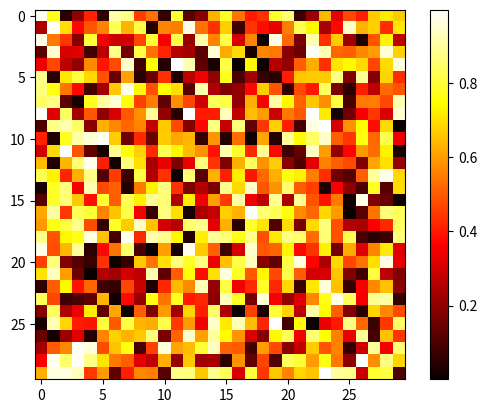

Reproduce this figure in Python.
"""
2D plotting
===========

Plot a basic 2D figure

"""
import numpy as np
import matplotlib.pyplot as plt

image = np.random.rand(30, 30)
plt.imshow(image, cmap=plt.cm.hot)
plt.colorbar()
plt.show()
